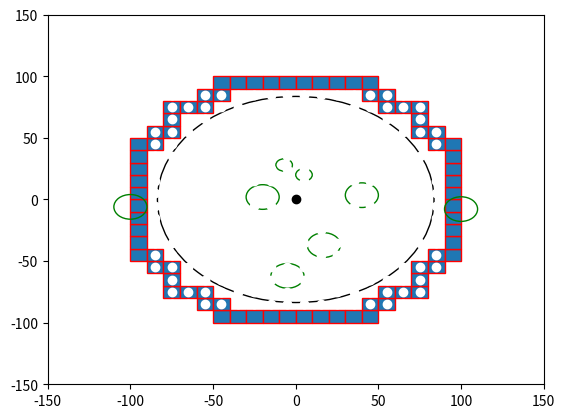

Here is the Python script that generated this plot:

import numpy as np
import matplotlib.pyplot as plt
import matplotlib.patches as mpatches


bounding_box_2=np.array([[ -85, -75, -65, -55, -45, -35, -25, -15, -5, 5, 15, 25, 35, 45, 55, 65, 75, 85, -85, -75, -65, -55, -45, -35, -25, -15, -5, 5, 15, 25, 35, 45, 55, 65, 75, 85, -85, -75, -65, -55, -45, -35, -25, -15, -5, 5, 15, 25, 35, 45, 55, 65, 75, 85, -85, -75, -65, -55, -45, -35, -25, -15, -5, 5, 15, 25, 35, 45, 55, 65, 75, 85, -85, -75, -65, -55, -45, -35, -25, -15, -5, 5, 15, 25, 35, 45, 55, 65, 75, 85, -85, -75, -65, -55, -45, -35, -25, -15, -5, 5, 15, 25, 35, 45, 55, 65, 75, 85, -85, -75, -65, -55, -45, -35, -25, -15, -5, 5, 15, 25, 35, 45, 55, 65, 75, 85, -85, -75, -65, -55, -45, -35, -25, -15, -5, 5, 15, 25, 35, 45, 55, 65, 75, 85, -85, -75, -65, -55, -45, -35, -25, -15, -5, 5, 15, 25, 35, 45, 55, 65, 75, 85, -85, -75, -65, -55, -45, -35, -25, -15, -5, 5, 15, 25, 35, 45, 55, 65, 75, 85, -85, -75, -65, -55, -45, -35, -25, -15, -5, 5, 15, 25, 35, 45, 55, 65, 75, 85, -85, -75, -65, -55, -45, -35, -25, -15, -5, 5, 15, 25, 35, 45, 55, 65, 75, 85, -85, -75, -65, -55, -45, -35, -25, -15, -5, 5, 15, 25, 35, 45, 55, 65, 75, 85, -85, -75, -65, -55, -45, -35, -25, -15, -5, 5, 15, 25, 35, 45, 55, 65, 75, 85, -85, -75, -65, -55, -45, -35, -25, -15, -5, 5, 15, 25, 35, 45, 55, 65, 75, 85, -85, -75, -65, -55, -45, -35, -25, -15, -5, 5, 15, 25, 35, 45, 55, 65, 75, 85, -85, -75, -65, -55, -45, -35, -25, -15, -5, 5, 15, 25, 35, 45, 55, 65, 75, 85, -85, -75, -65, -55, -45, -35, -25, -15, -5, 5, 15, 25, 35, 45, 55, 65, 75, 85 ],[ -85, -85, -85, -85, -85, -85, -85, -85, -85, -85, -85, -85, -85, -85, -85, -85, -85, -85, -75, -75, -75, -75, -75, -75, -75, -75, -75, -75, -75, -75, -75, -75, -75, -75, -75, -75, -65, -65, -65, -65, -65, -65, -65, -65, -65, -65, -65, -65, -65, -65, -65, -65, -65, -65, -55, -55, -55, -55, -55, -55, -55, -55, -55, -55, -55, -55, -55, -55, -55, -55, -55, -55, -45, -45, -45, -45, -45, -45, -45, -45, -45, -45, -45, -45, -45, -45, -45, -45, -45, -45, -35, -35, -35, -35, -35, -35, -35, -35, -35, -35, -35, -35, -35, -35, -35, -35, -35, -35, -25, -25, -25, -25, -25, -25, -25, -25, -25, -25, -25, -25, -25, -25, -25, -25, -25, -25, -15, -15, -15, -15, -15, -15, -15, -15, -15, -15, -15, -15, -15, -15, -15, -15, -15, -15, -5, -5, -5, -5, -5, -5, -5, -5, -5, -5, -5, -5, -5, -5, -5, -5, -5, -5, 5, 5, 5, 5, 5, 5, 5, 5, 5, 5, 5, 5, 5, 5, 5, 5, 5, 5, 15, 15, 15, 15, 15, 15, 15, 15, 15, 15, 15, 15, 15, 15, 15, 15, 15, 15, 25, 25, 25, 25, 25, 25, 25, 25, 25, 25, 25, 25, 25, 25, 25, 25, 25, 25, 35, 35, 35, 35, 35, 35, 35, 35, 35, 35, 35, 35, 35, 35, 35, 35, 35, 35, 45, 45, 45, 45, 45, 45, 45, 45, 45, 45, 45, 45, 45, 45, 45, 45, 45, 45, 55, 55, 55, 55, 55, 55, 55, 55, 55, 55, 55, 55, 55, 55, 55, 55, 55, 55, 65, 65, 65, 65, 65, 65, 65, 65, 65, 65, 65, 65, 65, 65, 65, 65, 65, 65, 75, 75, 75, 75, 75, 75, 75, 75, 75, 75, 75, 75, 75, 75, 75, 75, 75, 75, 85, 85, 85, 85, 85, 85, 85, 85, 85, 85, 85, 85, 85, 85, 85, 85, 85, 85 ]])

bounding_box_3=np.array([[ -45, -35, -25, -15, -5, 5, 15, 25, 35, 45, -55, -45, 45, 55, -75, -65, -55, 55, 65, 75, -75, 75, -85, -75, 75, 85, -95, -85, 85, 95, -95, 95, -95, 95, -95, 95, -95, 95, -95, 95, -95, 95, -95, 95, -95, 95, -95, -85, 85, 95, -85, -75, 75, 85, -75, 75, -75, -65, -55, 55, 65, 75, -55, -45, 45, 55, -45, -35, -25, -15, -5, 5, 15, 25, 35, 45],[ -95, -95, -95, -95, -95, -95, -95, -95, -95, -95, -85, -85, -85, -85, -75, -75, -75, -75, -75, -75, -65, -65, -55, -55, -55, -55, -45, -45, -45, -45, -35, -35, -25, -25, -15, -15, -5, -5, 5, 5, 15, 15, 25, 25, 35, 35, 45, 45, 45, 45, 55, 55, 55, 55, 65, 65, 75, 75, 75, 75, 75, 75, 85, 85, 85, 85, 95, 95, 95, 95, 95, 95, 95, 95, 95, 95] ])

cell_rep=np.array([[ -35, -25, -15, -5, 5, 15, 25, 35, -45, -35, -25, -15, -5, 5, 15, 25, 35, 45, -55, -45, -35, -25, -15, -5, 5, 15, 25, 35, 45, 55, -65, -55, -45, -35, -25, -15, -5, 5, 15, 25, 35, 45, 55, 65, -75, -65, -55, -45, -35, -25, -15, -5, 5, 15, 25, 35, 45, 55, 65, 75, -75, -65, -55, -45, -35, -25, -15, -5, 5, 15, 25, 35, 45, 55, 65, 75, -75, -65, -55, -45, -35, -25, -15, -5, 5, 15, 25, 35, 45, 55, 65, 75, -75, -65, -55, -45, -35, -25, -15, -5, 5, 15, 25, 35, 45, 55, 65, 75, -75, -65, -55, -45, -35, -25, -15, -5, 5, 15, 25, 35, 45, 55, 65, 75, -75, -65, -55, -45, -35, -25, -15, -5, 5, 15, 25, 35, 45, 55, 65, 75, -75, -65, -55, -45, -35, -25, -15, -5, 5, 15, 25, 35, 45, 55, 65, 75, -75, -65, -55, -45, -35, -25, -15, -5, 5, 15, 25, 35, 45, 55, 65, 75, -65, -55, -45, -35, -25, -15, -5, 5, 15, 25, 35, 45, 55, 65, -55, -45, -35, -25, -15, -5, 5, 15, 25, 35, 45, 55, -45, -35, -25, -15, -5, 5, 15, 25, 35, 45, -35, -25, -15, -5, 5, 15, 25, 35 ],[ -75, -75, -75, -75, -75, -75, -75, -75, -65, -65, -65, -65, -65, -65, -65, -65, -65, -65, -55, -55, -55, -55, -55, -55, -55, -55, -55, -55, -55, -55, -45, -45, -45, -45, -45, -45, -45, -45, -45, -45, -45, -45, -45, -45, -35, -35, -35, -35, -35, -35, -35, -35, -35, -35, -35, -35, -35, -35, -35, -35, -25, -25, -25, -25, -25, -25, -25, -25, -25, -25, -25, -25, -25, -25, -25, -25, -15, -15, -15, -15, -15, -15, -15, -15, -15, -15, -15, -15, -15, -15, -15, -15, -5, -5, -5, -5, -5, -5, -5, -5, -5, -5, -5, -5, -5, -5, -5, -5, 5, 5, 5, 5, 5, 5, 5, 5, 5, 5, 5, 5, 5, 5, 5, 5, 15, 15, 15, 15, 15, 15, 15, 15, 15, 15, 15, 15, 15, 15, 15, 15, 25, 25, 25, 25, 25, 25, 25, 25, 25, 25, 25, 25, 25, 25, 25, 25, 35, 35, 35, 35, 35, 35, 35, 35, 35, 35, 35, 35, 35, 35, 35, 35, 45, 45, 45, 45, 45, 45, 45, 45, 45, 45, 45, 45, 45, 45, 55, 55, 55, 55, 55, 55, 55, 55, 55, 55, 55, 55, 65, 65, 65, 65, 65, 65, 65, 65, 65, 65, 75, 75, 75, 75, 75, 75, 75, 75  ]])
a=np.diag(range(15))
#print(a)
#print(len(bounding_box))
#print(bounding_box.size)
#print(bounding_box.shape)
#print(bounding_box.reshape(2,289))
#plt.matshow(bounding_box.reshape(2,289))
#(nrows, ncols) = bounding_box.shape
#pixel_plot=plt.figure() #make plot
#plt.title("bounding box")
fig,ax=plt.subplots()
plt.plot([ -85, -75, -65, -55, -45, -35, -25, -15, -5, 5, 15, 25, 35, 45, 55, 65, 75, 85, -85, -75, -65, -55, -45, -35, -25, -15, -5, 5, 15, 25, 35, 45, 55, 65, 75, 85, -85, -75, -65, -55, -45, -35, -25, -15, -5, 5, 15, 25, 35, 45, 55, 65, 75, 85, -85, -75, -65, -55, -45, -35, -25, -15, -5, 5, 15, 25, 35, 45, 55, 65, 75, 85, -85, -75, -65, -55, -45, -35, -25, -15, -5, 5, 15, 25, 35, 45, 55, 65, 75, 85, -85, -75, -65, -55, -45, -35, -25, -15, -5, 5, 15, 25, 35, 45, 55, 65, 75, 85, -85, -75, -65, -55, -45, -35, -25, -15, -5, 5, 15, 25, 35, 45, 55, 65, 75, 85, -85, -75, -65, -55, -45, -35, -25, -15, -5, 5, 15, 25, 35, 45, 55, 65, 75, 85, -85, -75, -65, -55, -45, -35, -25, -15, -5, 5, 15, 25, 35, 45, 55, 65, 75, 85, -85, -75, -65, -55, -45, -35, -25, -15, -5, 5, 15, 25, 35, 45, 55, 65, 75, 85, -85, -75, -65, -55, -45, -35, -25, -15, -5, 5, 15, 25, 35, 45, 55, 65, 75, 85, -85, -75, -65, -55, -45, -35, -25, -15, -5, 5, 15, 25, 35, 45, 55, 65, 75, 85, -85, -75, -65, -55, -45, -35, -25, -15, -5, 5, 15, 25, 35, 45, 55, 65, 75, 85, -85, -75, -65, -55, -45, -35, -25, -15, -5, 5, 15, 25, 35, 45, 55, 65, 75, 85, -85, -75, -65, -55, -45, -35, -25, -15, -5, 5, 15, 25, 35, 45, 55, 65, 75, 85, -85, -75, -65, -55, -45, -35, -25, -15, -5, 5, 15, 25, 35, 45, 55, 65, 75, 85, -85, -75, -65, -55, -45, -35, -25, -15, -5, 5, 15, 25, 35, 45, 55, 65, 75, 85, -85, -75, -65, -55, -45, -35, -25, -15, -5, 5, 15, 25, 35, 45, 55, 65, 75, 85 ],[ -85, -85, -85, -85, -85, -85, -85, -85, -85, -85, -85, -85, -85, -85, -85, -85, -85, -85, -75, -75, -75, -75, -75, -75, -75, -75, -75, -75, -75, -75, -75, -75, -75, -75, -75, -75, -65, -65, -65, -65, -65, -65, -65, -65, -65, -65, -65, -65, -65, -65, -65, -65, -65, -65, -55, -55, -55, -55, -55, -55, -55, -55, -55, -55, -55, -55, -55, -55, -55, -55, -55, -55, -45, -45, -45, -45, -45, -45, -45, -45, -45, -45, -45, -45, -45, -45, -45, -45, -45, -45, -35, -35, -35, -35, -35, -35, -35, -35, -35, -35, -35, -35, -35, -35, -35, -35, -35, -35, -25, -25, -25, -25, -25, -25, -25, -25, -25, -25, -25, -25, -25, -25, -25, -25, -25, -25, -15, -15, -15, -15, -15, -15, -15, -15, -15, -15, -15, -15, -15, -15, -15, -15, -15, -15, -5, -5, -5, -5, -5, -5, -5, -5, -5, -5, -5, -5, -5, -5, -5, -5, -5, -5, 5, 5, 5, 5, 5, 5, 5, 5, 5, 5, 5, 5, 5, 5, 5, 5, 5, 5, 15, 15, 15, 15, 15, 15, 15, 15, 15, 15, 15, 15, 15, 15, 15, 15, 15, 15, 25, 25, 25, 25, 25, 25, 25, 25, 25, 25, 25, 25, 25, 25, 25, 25, 25, 25, 35, 35, 35, 35, 35, 35, 35, 35, 35, 35, 35, 35, 35, 35, 35, 35, 35, 35, 45, 45, 45, 45, 45, 45, 45, 45, 45, 45, 45, 45, 45, 45, 45, 45, 45, 45, 55, 55, 55, 55, 55, 55, 55, 55, 55, 55, 55, 55, 55, 55, 55, 55, 55, 55, 65, 65, 65, 65, 65, 65, 65, 65, 65, 65, 65, 65, 65, 65, 65, 65, 65, 65, 75, 75, 75, 75, 75, 75, 75, 75, 75, 75, 75, 75, 75, 75, 75, 75, 75, 75, 85, 85, 85, 85, 85, 85, 85, 85, 85, 85, 85, 85, 85, 85, 85, 85, 85, 85 ], 'wo')
for item in range(bounding_box_3.shape[1]):
    recy=mpatches.Rectangle((bounding_box_3[0][item]-5,bounding_box_3[1][item]-5), 10, 10, ec="red")  
    ax.add_patch(recy) 
    #recy=mpatches.Rectangle((bounding_box_1[item][0]-5,bounding_box_1[item][1]-5), 10, 10, ec="none")
    #ax.add_patch(recy)

circ0=mpatches.Circle((0, 0), 83.6505, ec="black", fc="none")
ax.plot([0],[0],'ko')
ax.add_patch(circ0)
circ1=mpatches.Circle((5, 20), 5, ec="green", fc="none")
circ2=mpatches.Circle((-7, 28), 5, ec="green", fc="none")
circ3=mpatches.Circle((40, 3.5), 10, ec="green", fc="none")
circ4=mpatches.Circle((100, -7.8), 10, ec="green", fc="none")
circ5=mpatches.Circle((17, -37), 10, ec="green", fc="none")
circ6=mpatches.Circle((-5, -62), 10, ec="green", fc="none")
circ7=mpatches.Circle((-20, 2), 10, ec="green", fc="none")
circ8=mpatches.Circle((-100, -6,0), 10, ec="green", fc="none")
ax.add_patch(circ1)
ax.add_patch(circ2)
ax.add_patch(circ3)
ax.add_patch(circ4)
ax.add_patch(circ5)
ax.add_patch(circ6)
ax.add_patch(circ7)
ax.add_patch(circ8)

#ax.plot([ -25, -15, -5, 5, 15, 25, -45, -35, -25, 25, 35, 45, -55, -45, 45, 55, -65, -55, 55, 65, -75, -65, 65, 75, -75, 75, -85, -75, 75, 85, -85, 85, -85, 85, -85, 85, -85, 85, -85, -75, 75, 85, -75, 75, -75, -65, 65, 75, -65, -55, 55, 65, -55, -45, 45, 55, -45, -35, -25, 25, 35, 45, -25, -15, -5, 5, 15, 25 ],[ -85, -85, -85, -85, -85, -85, -75, -75, -75, -75, -75, -75, -65, -65, -65, -65, -55, -55, -55, -55, -45, -45, -45, -45, -35, -35, -25, -25, -25, -25, -15, -15, -5, -5, 5, 5, 15, 15, 25, 25, 25, 25, 35, 35, 45, 45, 45, 45, 55, 55, 55, 55, 65, 65, 65, 65, 75, 75, 75, 75, 75, 75, 85, 85, 85, 85, 85, 85 ],'bo')
#ax.plot([ -25, -15, -5, 5, 15, 25, -45, 45, -55, 55, -65, 65, -75, 75, -85, 85, -85, 85, -85, 85, -85, 85, -85, 85, -85, 85, -75, 75, -65, 65, -55, 55, -45, 45, -25, -15, -5, 5, 15, 25, ],[ -85, -85, -85, -85, -85, -85, -75, -75, -65, -65, -55, -55, -45, -45, -25, -25, -15, -15, -5, -5, 5, 5, 15, 15, 25, 25, 45, 45, 55, 55, 65, 65, 75, 75, 85, 85, 85, 85, 85, 85,  ], 'go' )
#ax.plot([ -35, -25, -15, -5, 5, 15, 25, 35, -45, -35, -25, -15, -5, 5, 15, 25, 35, 45, -55, -45, -35, -25, -15, -5, 5, 15, 25, 35, 45, 55, -65, -55, -45, -35, -25, -15, -5, 5, 15, 25, 35, 45, 55, 65, -75, -65, -55, -45, -35, -25, -15, -5, 5, 15, 25, 35, 45, 55, 65, 75, -75, -65, -55, -45, -35, -25, -15, -5, 5, 15, 25, 35, 45, 55, 65, 75, -75, -65, -55, -45, -35, -25, -15, -5, 5, 15, 25, 35, 45, 55, 65, 75, -75, -65, -55, -45, -35, -25, -15, -5, 5, 15, 25, 35, 45, 55, 65, 75, -75, -65, -55, -45, -35, -25, -15, -5, 5, 15, 25, 35, 45, 55, 65, 75, -75, -65, -55, -45, -35, -25, -15, -5, 5, 15, 25, 35, 45, 55, 65, 75, -75, -65, -55, -45, -35, -25, -15, -5, 5, 15, 25, 35, 45, 55, 65, 75, -75, -65, -55, -45, -35, -25, -15, -5, 5, 15, 25, 35, 45, 55, 65, 75, -65, -55, -45, -35, -25, -15, -5, 5, 15, 25, 35, 45, 55, 65, -55, -45, -35, -25, -15, -5, 5, 15, 25, 35, 45, 55, -45, -35, -25, -15, -5, 5, 15, 25, 35, 45, -35, -25, -15, -5, 5, 15, 25, 35 ],[ -75, -75, -75, -75, -75, -75, -75, -75, -65, -65, -65, -65, -65, -65, -65, -65, -65, -65, -55, -55, -55, -55, -55, -55, -55, -55, -55, -55, -55, -55, -45, -45, -45, -45, -45, -45, -45, -45, -45, -45, -45, -45, -45, -45, -35, -35, -35, -35, -35, -35, -35, -35, -35, -35, -35, -35, -35, -35, -35, -35, -25, -25, -25, -25, -25, -25, -25, -25, -25, -25, -25, -25, -25, -25, -25, -25, -15, -15, -15, -15, -15, -15, -15, -15, -15, -15, -15, -15, -15, -15, -15, -15, -5, -5, -5, -5, -5, -5, -5, -5, -5, -5, -5, -5, -5, -5, -5, -5, 5, 5, 5, 5, 5, 5, 5, 5, 5, 5, 5, 5, 5, 5, 5, 5, 15, 15, 15, 15, 15, 15, 15, 15, 15, 15, 15, 15, 15, 15, 15, 15, 25, 25, 25, 25, 25, 25, 25, 25, 25, 25, 25, 25, 25, 25, 25, 25, 35, 35, 35, 35, 35, 35, 35, 35, 35, 35, 35, 35, 35, 35, 35, 35, 45, 45, 45, 45, 45, 45, 45, 45, 45, 45, 45, 45, 45, 45, 55, 55, 55, 55, 55, 55, 55, 55, 55, 55, 55, 55, 65, 65, 65, 65, 65, 65, 65, 65, 65, 65, 75, 75, 75, 75, 75, 75, 75, 75  ],'yo')
#ax.grid()
#for item in range(cell_rep.shape[1]):
#    recy2=mpatches.Rectangle((cell_rep[0][item]-5,cell_rep[1][item]-5), 10, 10, ec="yellow",fc="black")  
#    ax.add_patch(recy2) 
    #recy=mpatches.Rectangle((bounding_box_1[item][0]-5,bounding_box_1[item][1]-5), 10, 10, ec="none")
    #ax.add_patch(recy)

plt.axis([-150, 150, -150, 150])
plt.show()

